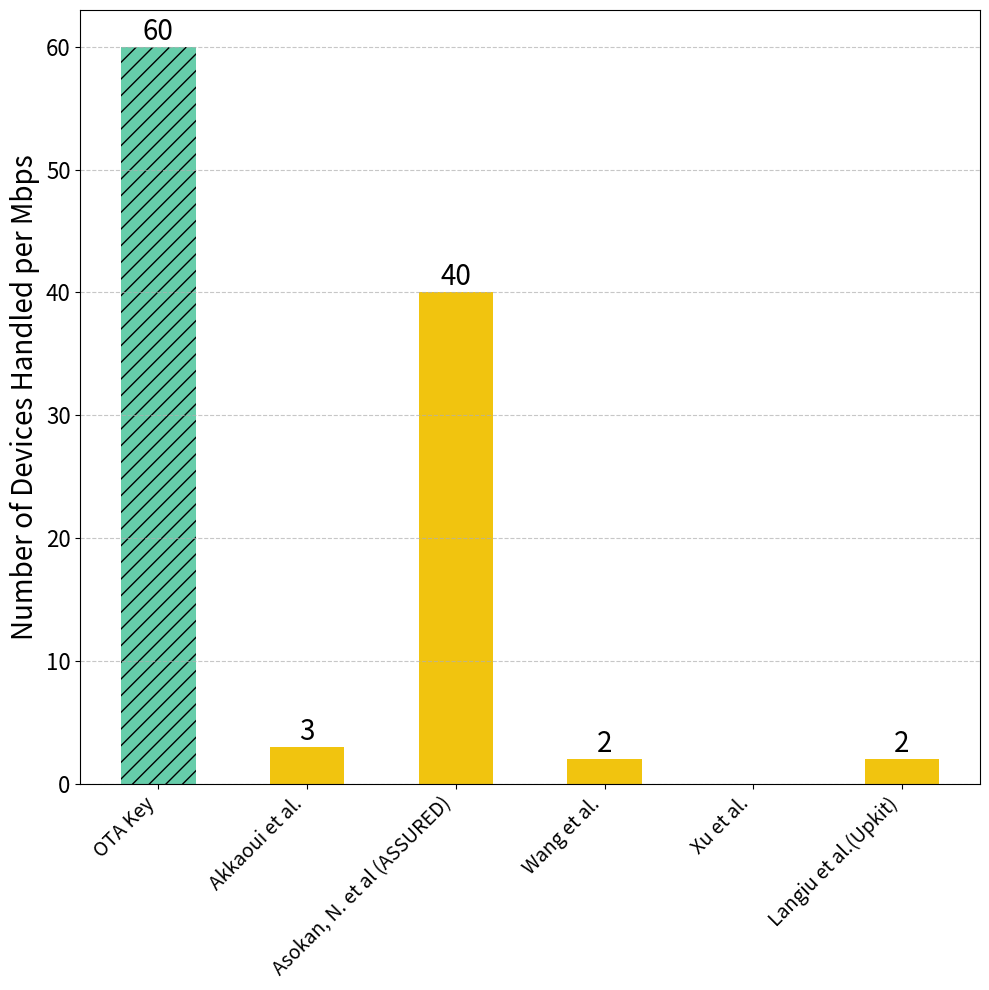

The matplotlib source for this figure:
import matplotlib.pyplot as plt

# Preparing the new data based on the user's updated specifications
categories = ['OTA Key', 'Akkaoui et al.', 'Asokan, N. et al (ASSURED)', 'Wang et al.', 'Xu et al.', 'Langiu et al.(Upkit)']
values = [60, 3, 40, 2, None, 2]  # Using average for ranges

# Creating a bar chart, setting None values to 0 for plotting but not labeling them
cleaned_values = [0 if v is None else v for v in values]

plt.figure(figsize=(10, 10))

# Assigning unique styles for each bar
bars = plt.bar(categories, cleaned_values, width=0.5)

# Define styles and colors
styles = ['//', None, None, None, None, None]
colors = ['#66CDAA', '#F1C40F', '#F1C40F', '#F1C40F', '#F1C40F', '#F1C40F']


# Apply styles and colors to each bar
for bar, style, color in zip(bars, styles, colors):
    if style:
        bar.set_hatch(style)
    bar.set_facecolor(color)

# Adding values on top of the bars, skipping None values
for bar, val in zip(bars, values):
    if val is not None:
        yval = bar.get_height()
        plt.text(bar.get_x() + bar.get_width()/2, yval, f'{val}', ha='center', va='bottom', fontsize=20)

plt.ylabel('Number of Devices Handled per Mbps', fontsize=20)
plt.xticks(rotation=45, ha='right', fontsize=14)  # Adjust the fontsize for categories here
plt.yticks(fontsize=16)  # Adjust the fontsize for y-axis values here
plt.grid(axis='y', linestyle='--', alpha=0.7)

# Adjusting the top margin to make sure labels fit within the figure
plt.subplots_adjust(top=0.85)  # Adjust the top margin here

# Show the plot
plt.tight_layout()
plt.show()
